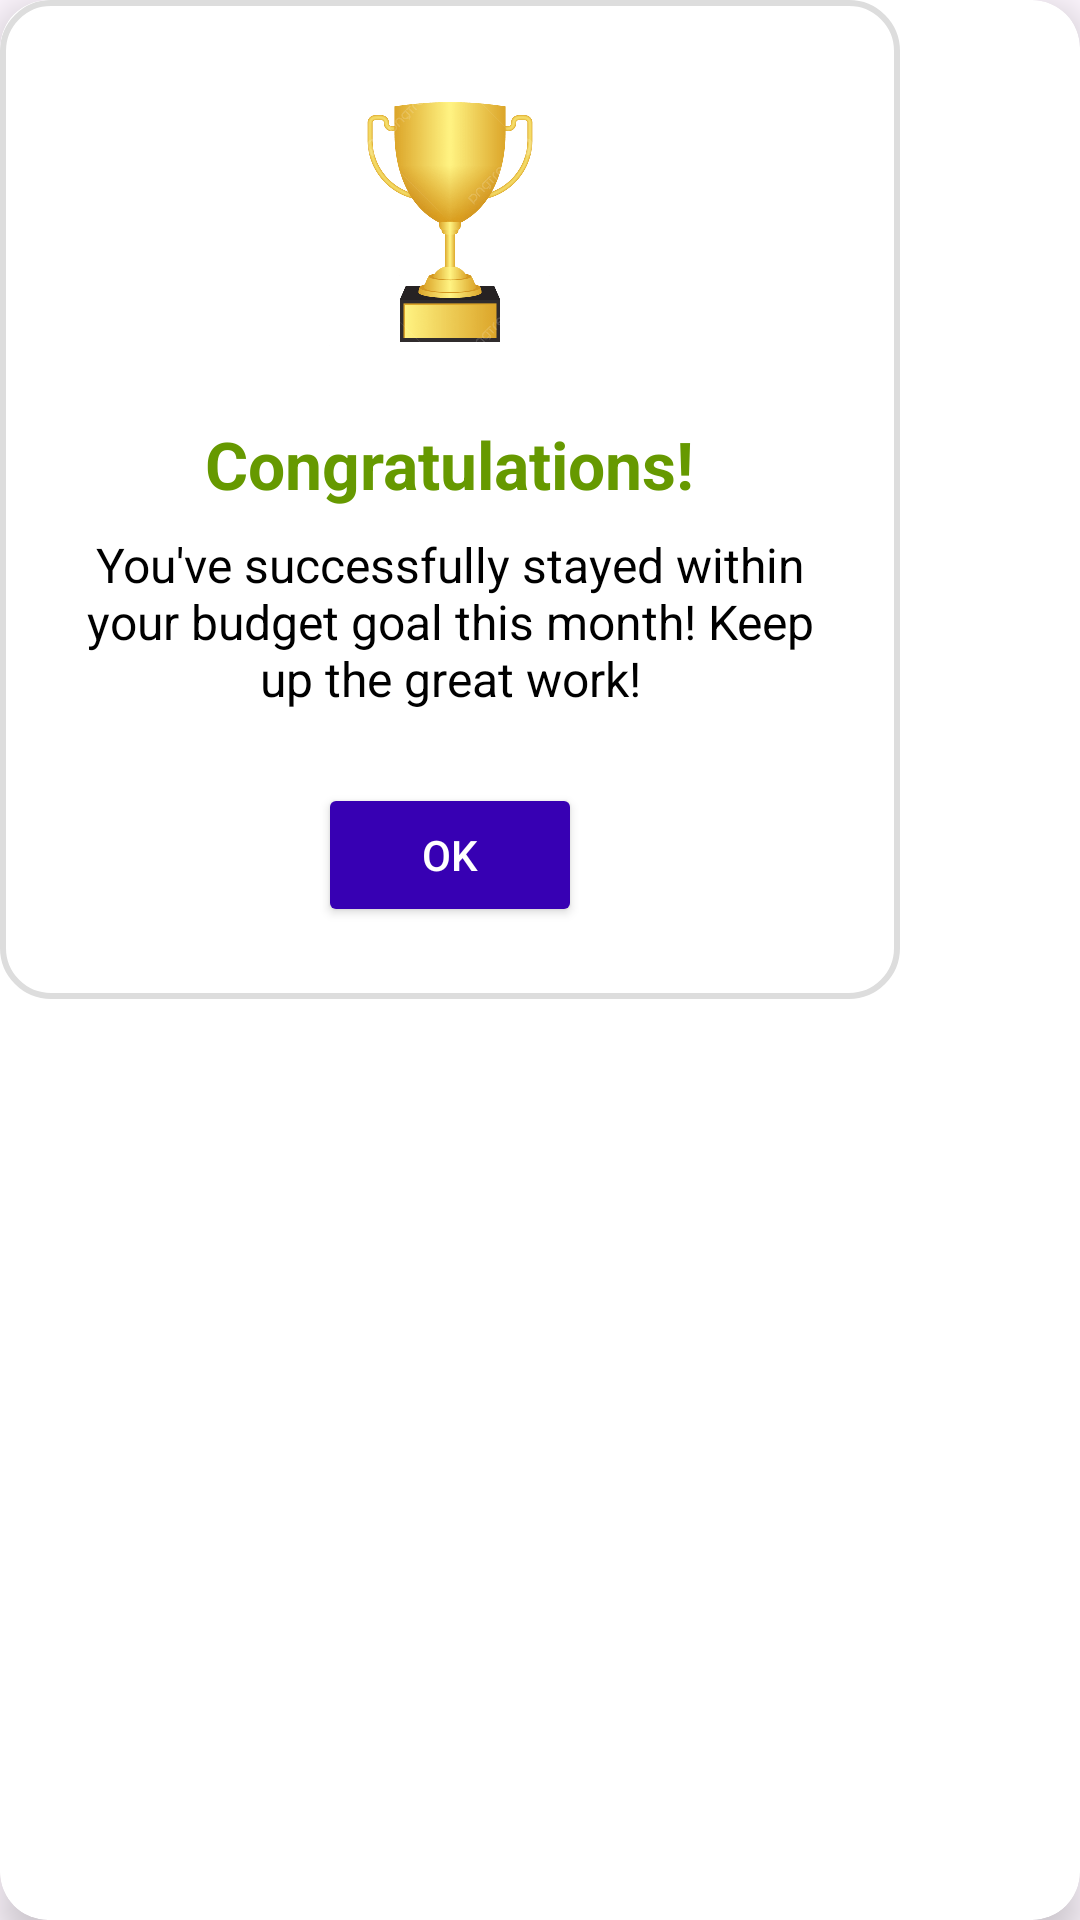

Produce the Android XML layout that renders to this screen, including the resource entries it uses.
<!-- AndroidManifest.xml: application theme Theme.ISAVE -->
<!-- res/layout/dialog_badge_award.xml -->
<?xml version="1.0" encoding="utf-8"?>
<androidx.cardview.widget.CardView xmlns:android="http://schemas.android.com/apk/res/android"
    xmlns:app="http://schemas.android.com/apk/res-auto"
    android:layout_width="wrap_content"
    android:layout_height="wrap_content"
    app:cardCornerRadius="16dp"
    app:cardElevation="8dp"
    android:layout_gravity="center"
    android:backgroundTint="@android:color/white">

    <LinearLayout
        android:layout_width="300dp"
        android:layout_height="wrap_content"
        android:orientation="vertical"
        android:padding="24dp"
        android:gravity="center_horizontal"
        android:background="@drawable/dialog_background">

        <ImageView
            android:id="@+id/badgeIcon"
            android:layout_width="100dp"
            android:layout_height="100dp"
            android:src="@drawable/trophy"
            android:contentDescription="Award Trophy"
            android:layout_marginBottom="16dp" />

        <TextView
            android:id="@+id/badgeTitle"
            android:layout_width="wrap_content"
            android:layout_height="wrap_content"
            android:text="Congratulations!"
            android:textSize="22sp"
            android:textStyle="bold"
            android:textColor="@android:color/holo_green_dark"
            android:layout_marginBottom="8dp" />

        <TextView
            android:id="@+id/badgeMessage"
            android:layout_width="wrap_content"
            android:layout_height="wrap_content"
            android:text="You've successfully stayed within your budget goal this month! Keep up the great work!"
            android:textSize="16sp"
            android:textAlignment="center"
            android:textColor="@android:color/black"
            android:layout_marginBottom="24dp" />



        <Button
            android:id="@+id/okButton"
            android:layout_width="wrap_content"
            android:layout_height="wrap_content"
            android:text="OK"
            android:paddingLeft="16dp"
            android:paddingRight="16dp"
            android:backgroundTint="@color/design_default_color_primary_dark"
            android:textColor="@android:color/white" />

    </LinearLayout>
</androidx.cardview.widget.CardView>
<!-- resources referenced by this layout -->
<resources>
  <!-- drawable dialog_background (drawable) -->
  <?xml version="1.0" encoding="utf-8"?>
  <shape xmlns:android="http://schemas.android.com/apk/res/android"
      android:shape="rectangle">
  
      <solid android:color="#FFFFFF"/> 
  
      <corners android:radius="16dp"/> 
  
      <stroke android:width="2dp" android:color="#DDDDDD"/> 
  </shape>
  <!-- drawable trophy: png bitmap (drawable, 187784 bytes) -->
  <style name="Theme.ISAVE" parent="Base.Theme.ISAVE" />
  <style name="Base.Theme.ISAVE" parent="Theme.Material3.DayNight.NoActionBar">
          
           <item name="colorPrimary">@color/green</item>
          <item name="colorPrimaryVariant">@color/green</item>
          <item name="android:statusBarColor">@color/green</item>
      </style>
  <color name="green">#7BF85E</color>
</resources>
